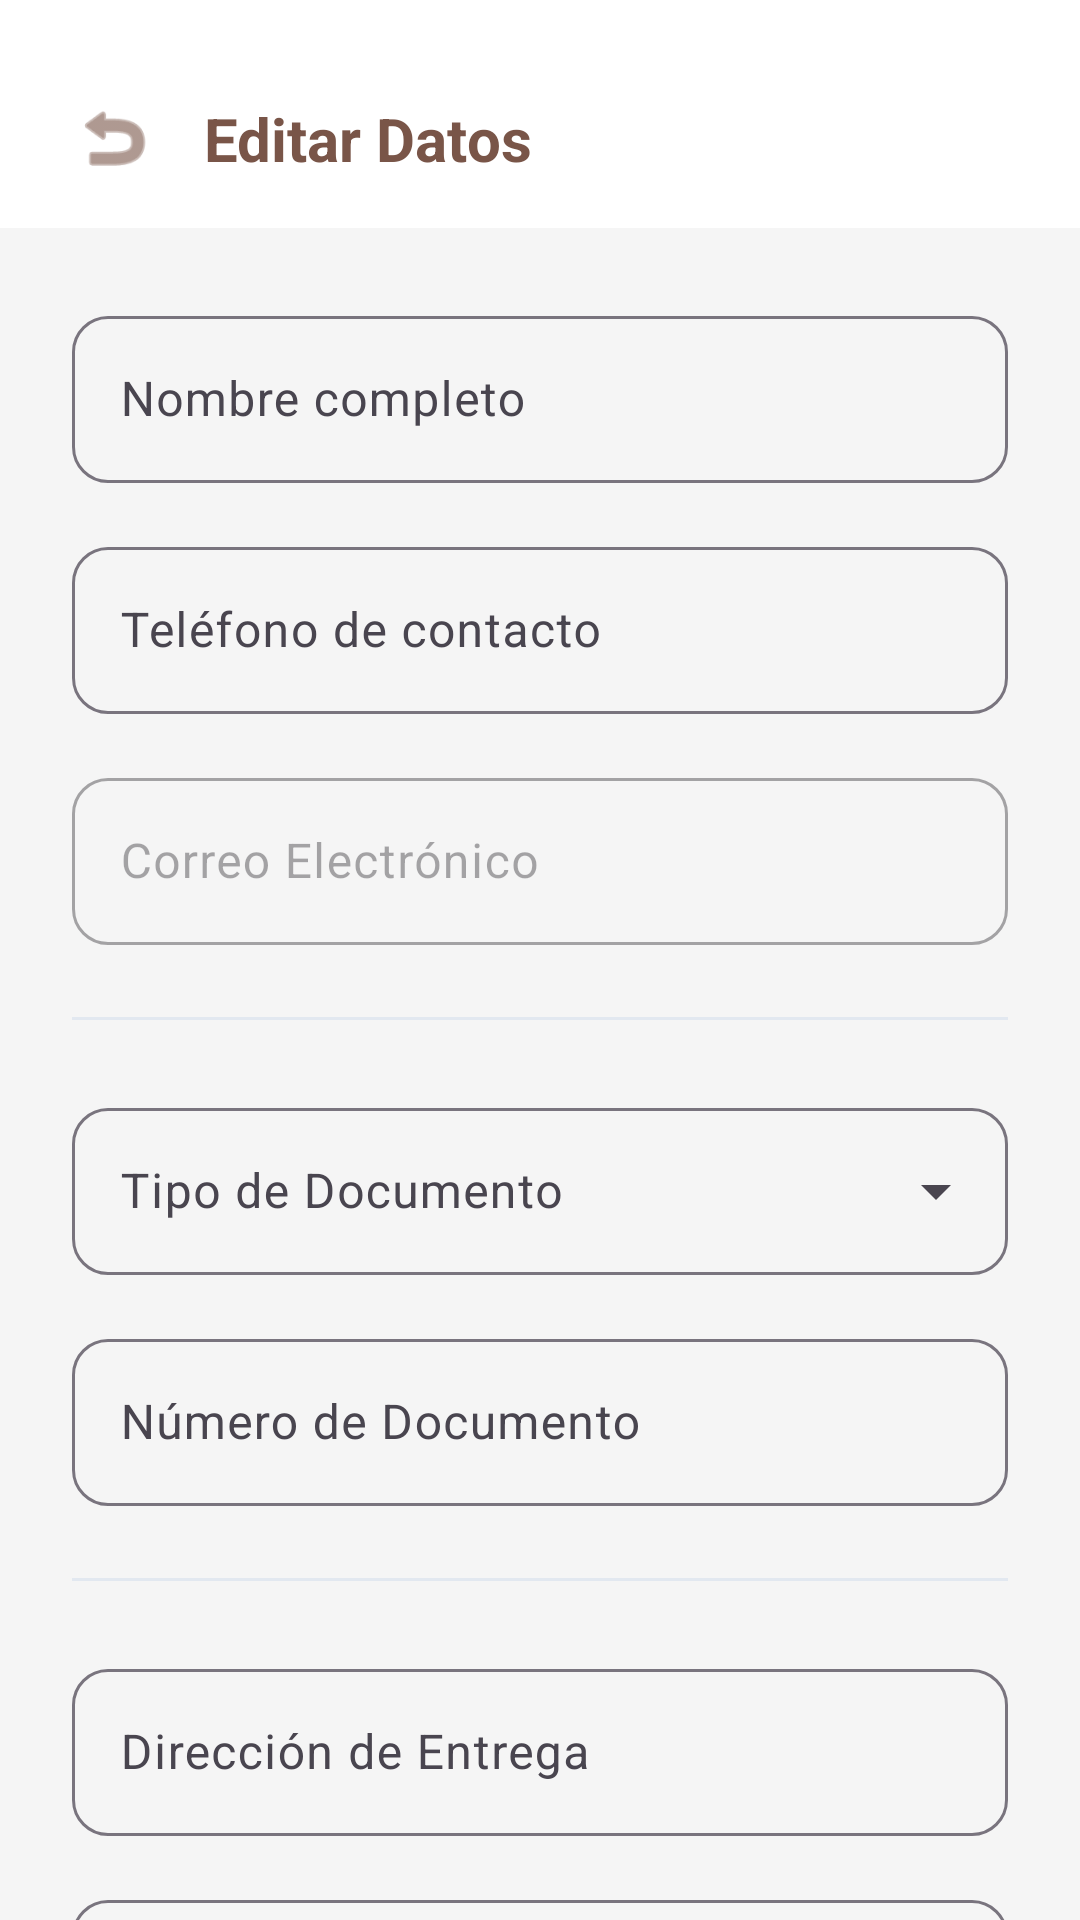

Produce the Android XML layout that renders to this screen, including the resource entries it uses.
<!-- AndroidManifest.xml: application theme Theme.Ferreteria_app -->
<!-- res/layout/activity_editar_perfil.xml -->
<?xml version="1.0" encoding="utf-8"?>
<androidx.constraintlayout.widget.ConstraintLayout xmlns:android="http://schemas.android.com/apk/res/android"
    xmlns:app="http://schemas.android.com/apk/res-auto"
    xmlns:tools="http://schemas.android.com/tools"
    android:layout_width="match_parent"
    android:layout_height="match_parent"
    android:background="@color/bg_light_gray">

    <androidx.constraintlayout.widget.ConstraintLayout
        android:id="@+id/clHeaderEditar"
        android:layout_width="match_parent"
        android:layout_height="wrap_content"
        android:background="@color/white"
        android:paddingHorizontal="24dp"
        android:paddingTop="32dp"
        android:paddingBottom="16dp"
        app:layout_constraintTop_toTopOf="parent">

        <ImageView
            android:id="@+id/ivAtrasEditar"
            android:layout_width="28dp"
            android:layout_height="28dp"
            android:src="@android:drawable/ic_menu_revert"
            app:layout_constraintBottom_toBottomOf="parent"
            app:layout_constraintStart_toStartOf="parent"
            app:layout_constraintTop_toTopOf="parent"
            app:tint="@color/brand_brown" />

        <TextView
            android:layout_width="wrap_content"
            android:layout_height="wrap_content"
            android:layout_marginStart="16dp"
            android:text="@string/titulo_editar_perfil"
            android:textColor="@color/brand_brown"
            android:textSize="20sp"
            android:textStyle="bold"
            app:layout_constraintBottom_toBottomOf="parent"
            app:layout_constraintStart_toEndOf="@id/ivAtrasEditar"
            app:layout_constraintTop_toTopOf="parent" />
    </androidx.constraintlayout.widget.ConstraintLayout>

    <androidx.core.widget.NestedScrollView
        android:layout_width="match_parent"
        android:layout_height="0dp"
        app:layout_constraintBottom_toBottomOf="parent"
        app:layout_constraintTop_toBottomOf="@id/clHeaderEditar">

        <LinearLayout
            android:layout_width="match_parent"
            android:layout_height="wrap_content"
            android:orientation="vertical"
            android:padding="24dp">

            <com.google.android.material.textfield.TextInputLayout
                android:id="@+id/tilNombreEditar"
                style="@style/Widget.Material3.TextInputLayout.OutlinedBox"
                android:layout_width="match_parent"
                android:layout_height="wrap_content"
                android:layout_marginBottom="16dp"
                app:boxCornerRadiusBottomEnd="12dp"
                app:boxCornerRadiusBottomStart="12dp"
                app:boxCornerRadiusTopEnd="12dp"
                app:boxCornerRadiusTopStart="12dp">
                <com.google.android.material.textfield.TextInputEditText
                    android:id="@+id/etNombreEditar"
                    android:layout_width="match_parent"
                    android:layout_height="wrap_content"
                    android:hint="@string/label_nombre"
                    android:inputType="textPersonName" />
            </com.google.android.material.textfield.TextInputLayout>

            <com.google.android.material.textfield.TextInputLayout
                android:id="@+id/tilTelefonoEditar"
                style="@style/Widget.Material3.TextInputLayout.OutlinedBox"
                android:layout_width="match_parent"
                android:layout_height="wrap_content"
                android:layout_marginBottom="16dp"
                app:boxCornerRadiusBottomEnd="12dp"
                app:boxCornerRadiusBottomStart="12dp"
                app:boxCornerRadiusTopEnd="12dp"
                app:boxCornerRadiusTopStart="12dp">
                <com.google.android.material.textfield.TextInputEditText
                    android:id="@+id/etTelefonoEditar"
                    android:layout_width="match_parent"
                    android:layout_height="wrap_content"
                    android:hint="@string/label_telefono"
                    android:inputType="phone" />
            </com.google.android.material.textfield.TextInputLayout>

            <com.google.android.material.textfield.TextInputLayout
                style="@style/Widget.Material3.TextInputLayout.OutlinedBox"
                android:layout_width="match_parent"
                android:layout_height="wrap_content"
                android:layout_marginBottom="24dp"
                android:enabled="false"
                app:boxCornerRadiusBottomEnd="12dp"
                app:boxCornerRadiusBottomStart="12dp"
                app:boxCornerRadiusTopEnd="12dp"
                app:boxCornerRadiusTopStart="12dp">
                <com.google.android.material.textfield.TextInputEditText
                    android:id="@+id/etEmailEditar"
                    android:layout_width="match_parent"
                    android:layout_height="wrap_content"
                    android:hint="@string/label_email"
                    android:inputType="textEmailAddress"
                    android:textColor="@color/text_gray" />
            </com.google.android.material.textfield.TextInputLayout>

            <View android:layout_width="match_parent" android:layout_height="1dp" android:background="@color/stroke_gray" android:layout_marginBottom="24dp"/>

            <com.google.android.material.textfield.TextInputLayout
                style="@style/Widget.Material3.TextInputLayout.OutlinedBox.ExposedDropdownMenu"
                android:layout_width="match_parent"
                android:layout_height="wrap_content"
                android:layout_marginBottom="16dp"
                app:boxCornerRadiusBottomEnd="12dp"
                app:boxCornerRadiusBottomStart="12dp"
                app:boxCornerRadiusTopEnd="12dp"
                app:boxCornerRadiusTopStart="12dp">
                <AutoCompleteTextView
                    android:id="@+id/actvTipoDocumento"
                    android:layout_width="match_parent"
                    android:layout_height="wrap_content"
                    android:hint="@string/label_tipo_documento"
                    android:inputType="none" />
            </com.google.android.material.textfield.TextInputLayout>

            <com.google.android.material.textfield.TextInputLayout
                android:id="@+id/tilDocumentoEditar"
                style="@style/Widget.Material3.TextInputLayout.OutlinedBox"
                android:layout_width="match_parent"
                android:layout_height="wrap_content"
                android:layout_marginBottom="24dp"
                app:boxCornerRadiusBottomEnd="12dp"
                app:boxCornerRadiusBottomStart="12dp"
                app:boxCornerRadiusTopEnd="12dp"
                app:boxCornerRadiusTopStart="12dp">
                <com.google.android.material.textfield.TextInputEditText
                    android:id="@+id/etDocumentoEditar"
                    android:layout_width="match_parent"
                    android:layout_height="wrap_content"
                    android:hint="@string/label_num_documento"
                    android:inputType="number" />
            </com.google.android.material.textfield.TextInputLayout>

            <View android:layout_width="match_parent" android:layout_height="1dp" android:background="@color/stroke_gray" android:layout_marginBottom="24dp"/>

            <com.google.android.material.textfield.TextInputLayout
                android:id="@+id/tilDireccionEditar"
                style="@style/Widget.Material3.TextInputLayout.OutlinedBox"
                android:layout_width="match_parent"
                android:layout_height="wrap_content"
                android:layout_marginBottom="16dp"
                app:boxCornerRadiusBottomEnd="12dp"
                app:boxCornerRadiusBottomStart="12dp"
                app:boxCornerRadiusTopEnd="12dp"
                app:boxCornerRadiusTopStart="12dp">
                <com.google.android.material.textfield.TextInputEditText
                    android:id="@+id/etDireccionEditar"
                    android:layout_width="match_parent"
                    android:layout_height="wrap_content"
                    android:hint="@string/label_direccion"
                    android:inputType="textPostalAddress" />
            </com.google.android.material.textfield.TextInputLayout>

            <com.google.android.material.textfield.TextInputLayout
                style="@style/Widget.Material3.TextInputLayout.OutlinedBox"
                android:layout_width="match_parent"
                android:layout_height="wrap_content"
                android:layout_marginBottom="32dp"
                app:boxCornerRadiusBottomEnd="12dp"
                app:boxCornerRadiusBottomStart="12dp"
                app:boxCornerRadiusTopEnd="12dp"
                app:boxCornerRadiusTopStart="12dp">
                <com.google.android.material.textfield.TextInputEditText
                    android:id="@+id/etReferenciaEditar"
                    android:layout_width="match_parent"
                    android:layout_height="wrap_content"
                    android:hint="@string/label_referencia"
                    android:inputType="text" />
            </com.google.android.material.textfield.TextInputLayout>

            <com.google.android.material.button.MaterialButton
                android:id="@+id/btnGuardarCambios"
                android:layout_width="match_parent"
                android:layout_height="56dp"
                android:text="@string/btn_guardar_cambios"
                android:textAllCaps="false"
                app:backgroundTint="@color/brand_orange"
                app:cornerRadius="12dp" />

        </LinearLayout>
    </androidx.core.widget.NestedScrollView>
</androidx.constraintlayout.widget.ConstraintLayout>
<!-- resources referenced by this layout -->
<resources>
  <color name="bg_light_gray">#F5F5F5</color>
  <color name="brand_brown">#795548</color>
  <color name="brand_orange">#E65C00</color>
  <color name="stroke_gray">#E2E8F0</color>
  <color name="text_gray">#718096</color>
  <color name="white">#FFFFFFFF</color>
  <string name="btn_guardar_cambios">Guardar Cambios</string>
  <string name="label_direccion">Dirección de Entrega</string>
  <string name="label_email">Correo Electrónico</string>
  <string name="label_nombre">Nombre completo</string>
  <string name="label_num_documento">Número de Documento</string>
  <string name="label_referencia">Referencia de Ubicación</string>
  <string name="label_telefono">Teléfono de contacto</string>
  <string name="label_tipo_documento">Tipo de Documento</string>
  <string name="titulo_editar_perfil">Editar Datos</string>
  <style name="Theme.Ferreteria_app" parent="Base.Theme.Ferreteria_app" />
  <style name="Base.Theme.Ferreteria_app" parent="Theme.Material3.DayNight.NoActionBar">
          
          
      </style>
</resources>
